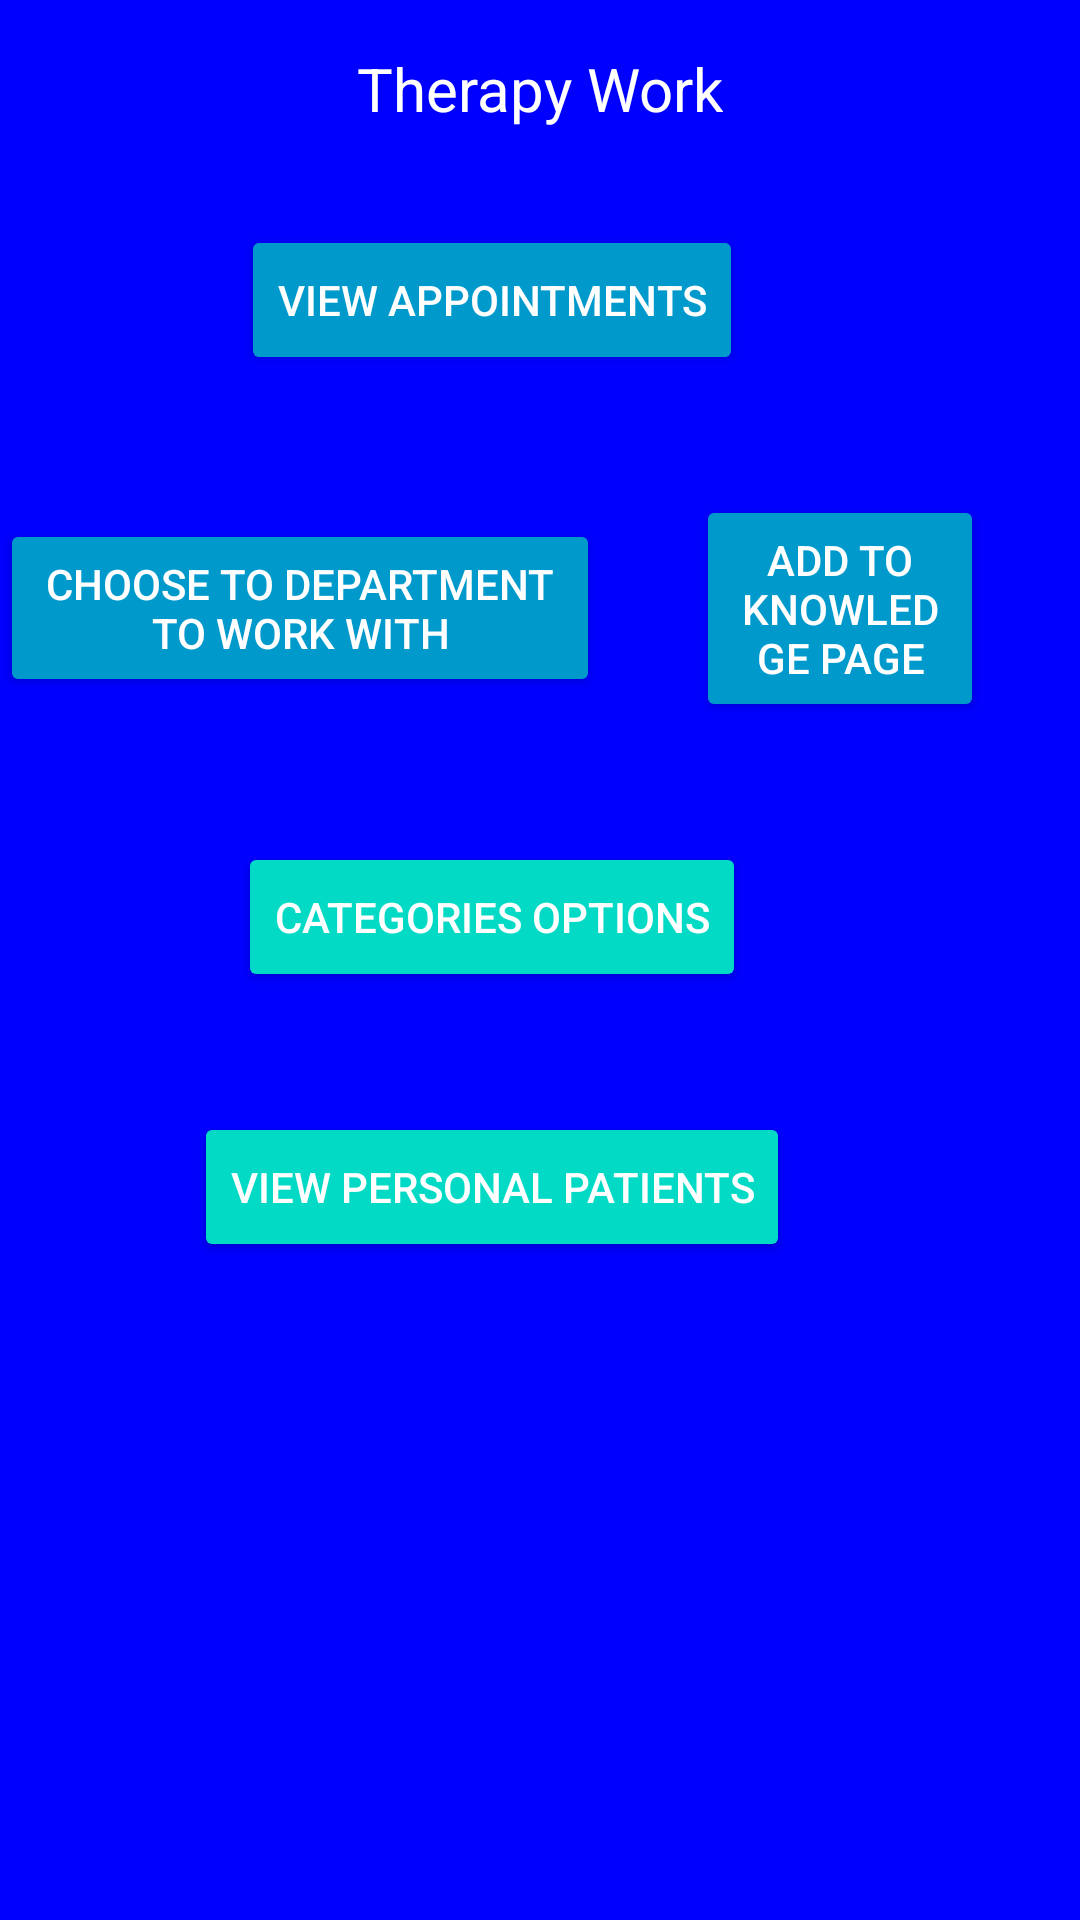

Layout XML and referenced resources for this Android screen:
<!-- AndroidManifest.xml: application theme Theme.Wellness_app -->
<!-- res/layout/therapisttherapywork.xml -->
<?xml version="1.0" encoding="utf-8"?>
<RelativeLayout xmlns:android="http://schemas.android.com/apk/res/android"
    android:layout_width="match_parent"
    android:layout_height="match_parent"
    android:background="@color/blue_pen">

    <TextView
        android:id="@+id/therapyWork_text"
        android:layout_width="wrap_content"
        android:layout_height="wrap_content"
        android:text="@string/TherapyWork"
        android:textColor="@android:color/white"
        android:textSize="20sp"
        android:layout_centerHorizontal="true"
        android:layout_marginTop="16dp" />

    <LinearLayout
        android:id="@+id/linearLayout1"
        android:layout_width="match_parent"
        android:layout_height="wrap_content"
        android:orientation="horizontal"
        android:gravity="center"
        android:layout_below="@+id/therapyWork_text"
        android:layout_centerHorizontal="true"
        android:layout_marginTop="32dp">

        <LinearLayout
            android:layout_width="wrap_content"
            android:layout_height="wrap_content"
            android:orientation="vertical"
            android:gravity="center"
            android:layout_marginEnd="32dp">

            <Button
                android:id="@+id/button_view_appointments"
                android:layout_width="wrap_content"
                android:layout_height="wrap_content"
                android:text="@string/view_appointments"
                android:backgroundTint="@android:color/holo_blue_dark"
                android:textColor="@color/white"
                android:layout_marginBottom="8dp"
                android:minHeight="50dp"
                android:maxWidth="200dp"
                android:paddingVertical="12dp" />
        </LinearLayout>


    </LinearLayout>

    <LinearLayout
        android:id="@+id/linearLayout2"
        android:layout_width="match_parent"
        android:layout_height="wrap_content"
        android:orientation="horizontal"
        android:gravity="center"
        android:layout_below="@+id/linearLayout1"
        android:layout_centerHorizontal="true"
        android:layout_marginTop="32dp">

        <LinearLayout
            android:layout_width="wrap_content"
            android:layout_height="wrap_content"
            android:orientation="vertical"
            android:gravity="center"
            android:layout_marginEnd="32dp">

            <Button
                android:id="@+id/button_departmentchoice"
                android:layout_width="wrap_content"
                android:layout_height="wrap_content"
                android:text="@string/choosedep"
                android:backgroundTint="@android:color/holo_blue_dark"
                android:textColor="@color/white"
                android:layout_marginBottom="8dp"
                android:minHeight="50dp"
                android:maxWidth="200dp"
                android:paddingVertical="12dp" />
        </LinearLayout>

        <LinearLayout
            android:layout_width="wrap_content"
            android:layout_height="wrap_content"
            android:orientation="vertical"
            android:gravity="center"
            android:layout_marginEnd="32dp">

            <Button
                android:id="@+id/button_add_to_knowledge_page"
                android:layout_width="wrap_content"
                android:layout_height="wrap_content"
                android:text="@string/add_to_knowledge_page"
                android:backgroundTint="@android:color/holo_blue_dark"
                android:textColor="@color/white"
                android:layout_marginBottom="8dp"
                android:minHeight="50dp"
                android:maxWidth="200dp"
                android:paddingVertical="12dp" />
        </LinearLayout>



    </LinearLayout>

    <LinearLayout
        android:id="@+id/linearLayout3"
        android:layout_width="match_parent"
        android:layout_height="wrap_content"
        android:orientation="horizontal"
        android:gravity="center"
        android:layout_below="@+id/linearLayout2"
        android:layout_centerHorizontal="true"
        android:layout_marginTop="32dp">

        <LinearLayout
            android:layout_width="wrap_content"
            android:layout_height="wrap_content"
            android:orientation="vertical"
            android:gravity="center"
            android:layout_marginEnd="32dp">

            <Button
                android:id="@+id/button_view_Departments"
                android:layout_width="wrap_content"
                android:layout_height="wrap_content"
                android:text="@string/Categorychoose"
                android:backgroundTint="@color/colorAccent"
                android:textColor="@color/white"
                android:layout_marginBottom="8dp"
                android:minHeight="50dp"
                android:maxWidth="200dp"
                android:paddingVertical="12dp" />
        </LinearLayout>


    </LinearLayout>

    <LinearLayout
        android:id="@+id/linearLayout4"
        android:layout_width="match_parent"
        android:layout_height="wrap_content"
        android:orientation="horizontal"
        android:gravity="center"
        android:layout_below="@+id/linearLayout3"
        android:layout_centerHorizontal="true"
        android:layout_marginTop="32dp">

        <LinearLayout
            android:layout_width="wrap_content"
            android:layout_height="wrap_content"
            android:orientation="vertical"
            android:gravity="center"
            android:layout_marginEnd="32dp">

            <Button
                android:id="@+id/button_view_personal_patients"
                android:layout_width="wrap_content"
                android:layout_height="wrap_content"
                android:text="@string/view_personal_patients"
                android:backgroundTint="@color/colorAccent"
                android:textColor="@color/white"
                android:layout_marginBottom="8dp"
                android:minHeight="50dp"
                android:maxWidth="200dp"
                android:paddingVertical="12dp" />
        </LinearLayout>


    </LinearLayout>
</RelativeLayout>
<!-- resources referenced by this layout -->
<resources>
  <color name="blue_pen">#0000FF</color>
  <color name="colorAccent">#03DAC5</color>
  <color name="white">#FFFFFFFF</color>
  <string name="Categorychoose">Categories options </string>
  <string name="TherapyWork">Therapy Work</string>
  <string name="add_to_knowledge_page">Add to Knowledge Page</string>
  <string name="choosedep">choose to department to work with </string>
  <string name="view_appointments">View Appointments</string>
  <string name="view_personal_patients">View Personal Patients</string>
  <style name="Theme.Wellness_app" parent="Theme.AppCompat.Light.NoActionBar">
          
          <item name="colorPrimary">@color/colorPrimary</item>
          <item name="colorPrimaryDark">@color/colorPrimaryDark</item>
          <item name="colorAccent">@color/colorAccent</item>
      </style>
  <color name="colorPrimary">#6200EE</color>
  <color name="colorPrimaryDark">#3700B3</color>
</resources>
